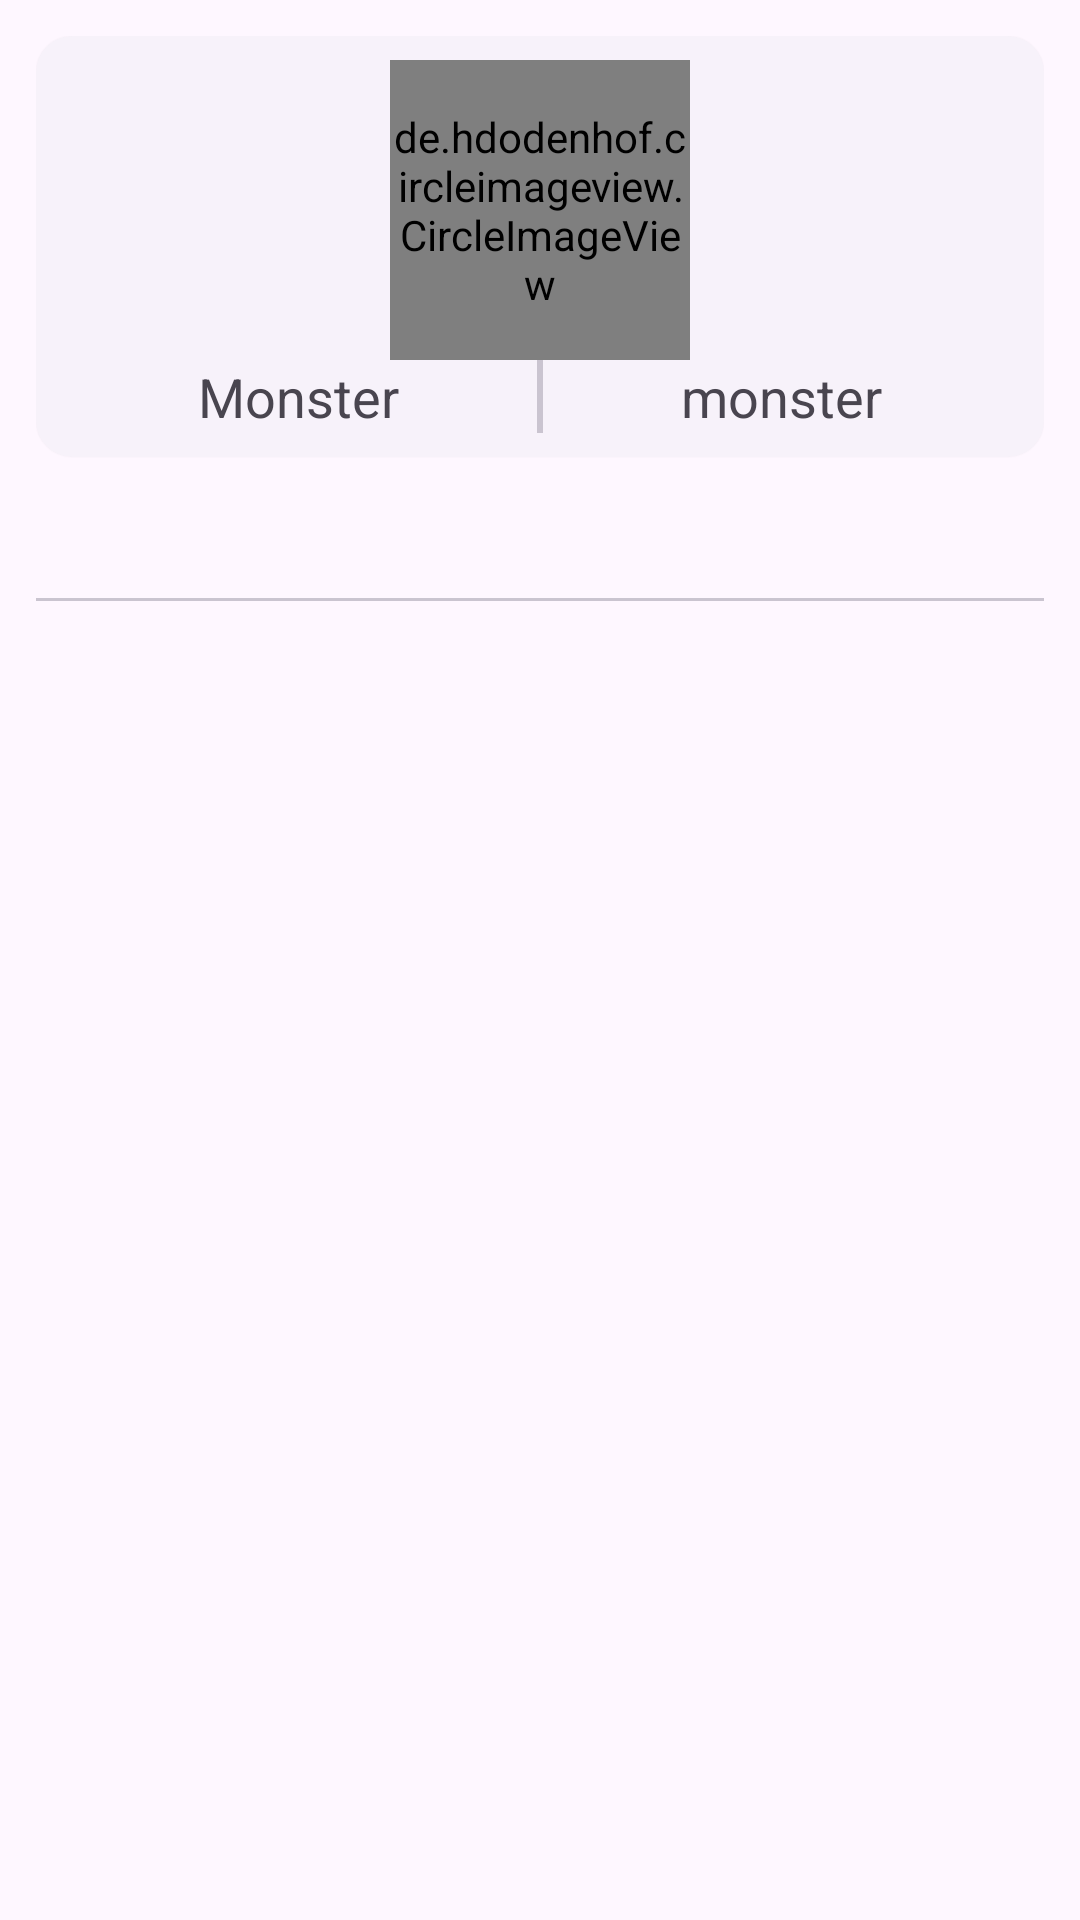

Produce the Android XML layout that renders to this screen, including the resource entries it uses.
<!-- AndroidManifest.xml: application theme Theme.KnowMe -->
<!-- res/layout/temp_activity.xml -->
<?xml version="1.0" encoding="utf-8"?>
<androidx.constraintlayout.widget.ConstraintLayout
    xmlns:android="http://schemas.android.com/apk/res/android"
    android:layout_width="match_parent"
    android:layout_height="match_parent">

    <LinearLayout
        android:padding="12dp"
        android:orientation="vertical"
        android:layout_width="match_parent"
        android:layout_height="match_parent">

        <com.google.android.material.card.MaterialCardView
            style="@style/Widget.Material3.CardView.Elevated"
            android:layout_width="match_parent"
            android:layout_height="wrap_content">

            <LinearLayout
                android:orientation="vertical"
                android:gravity="center"
                android:padding="8dp"
                android:layout_width="match_parent"
                android:layout_height="wrap_content">

                <de.hdodenhof.circleimageview.CircleImageView
                    android:layout_width="100dp"
                    android:layout_height="100dp"/>

                <LinearLayout
                    android:gravity="center"
                    android:orientation="horizontal"
                    android:layout_width="match_parent"
                    android:layout_height="wrap_content">

                    <com.google.android.material.textview.MaterialTextView
                        android:gravity="center"
                        android:text="Monster"
                        android:textSize="18sp"
                        android:layout_weight="1"
                        android:layout_width="0dp"
                        android:layout_height="wrap_content"/>

                    <com.google.android.material.divider.MaterialDivider
                        android:layout_width="2dp"
                        android:layout_height="match_parent"/>

                    <com.google.android.material.textview.MaterialTextView
                        android:gravity="center"
                        android:text="monster"
                        android:textSize="18sp"
                        android:layout_weight="1"
                        android:layout_width="0dp"
                        android:layout_height="wrap_content"/>

                </LinearLayout>

            </LinearLayout>

        </com.google.android.material.card.MaterialCardView>

        <com.google.android.material.tabs.TabLayout
            android:id="@+id/tabLayout"
            android:layout_width="match_parent"
            android:layout_height="wrap_content" />

        <androidx.viewpager2.widget.ViewPager2
            android:id="@+id/viewPager"
            android:layout_width="match_parent"
            android:layout_height="match_parent" />

    </LinearLayout>

</androidx.constraintlayout.widget.ConstraintLayout>
<!-- resources referenced by this layout -->
<resources>
  <style name="Theme.KnowMe" parent="Base.Theme.KnowMe" />
  <style name="Base.Theme.KnowMe" parent="Theme.Material3.DayNight.NoActionBar">
          
          
          <item name="android:windowActivityTransitions">true</item>
      </style>
</resources>
